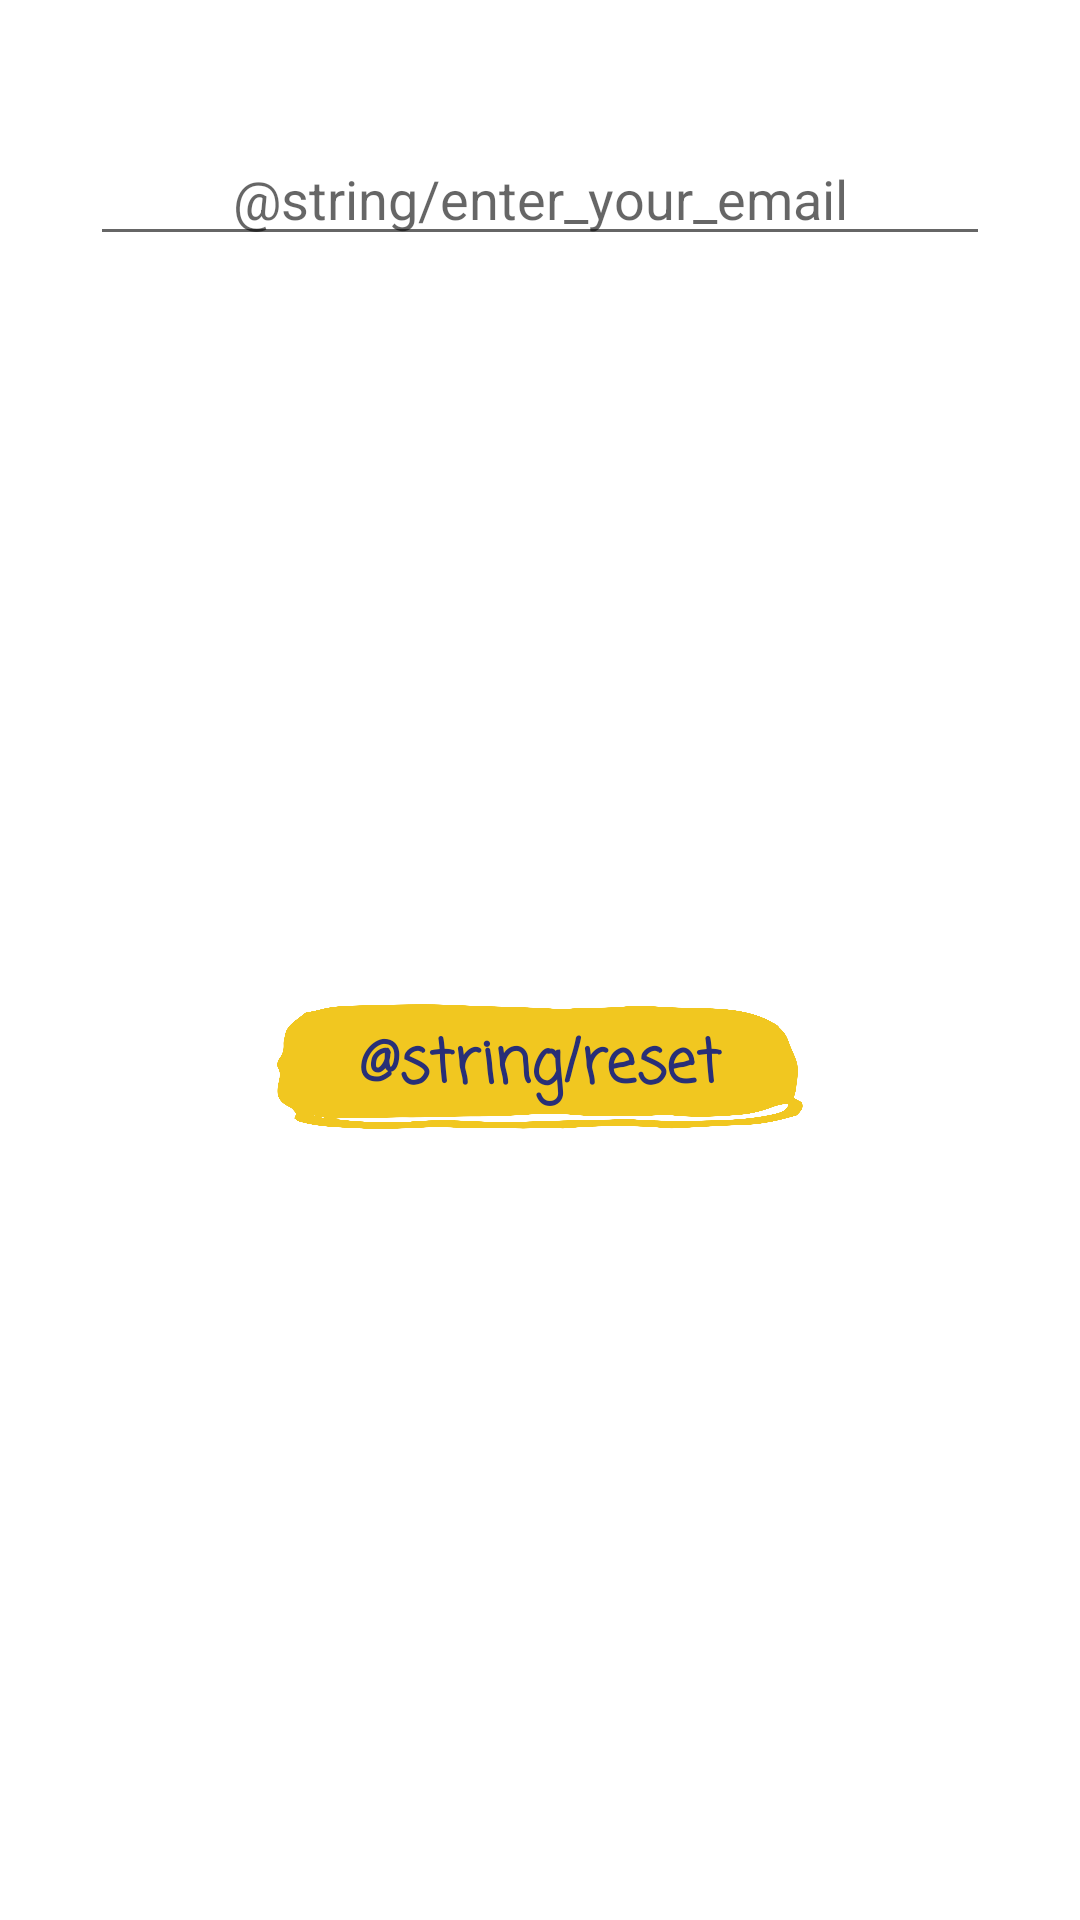

The Android layout XML behind this screen, and the referenced resources:
<!-- AndroidManifest.xml: application theme Theme.TruthOrDareSaudi -->
<!-- res/layout/reset_password.xml -->
<?xml version="1.0" encoding="utf-8"?>
<androidx.constraintlayout.widget.ConstraintLayout xmlns:android="http://schemas.android.com/apk/res/android"
    xmlns:app="http://schemas.android.com/apk/res-auto"
    xmlns:tools="http://schemas.android.com/tools"
    style="Theme.TruthOrDareSaudi"
    android:layout_width="match_parent"
    android:layout_height="270dp"
    android:background="@drawable/round_corner">


    <EditText
        android:id="@+id/email_reset"
        android:layout_width="300dp"
        android:layout_height="wrap_content"
        android:layout_marginTop="44dp"
        android:gravity="center"
        android:hint="@string/enter_your_email"
        app:layout_constraintEnd_toEndOf="parent"
        app:layout_constraintHorizontal_bias="0.5"
        app:layout_constraintStart_toStartOf="parent"
        app:layout_constraintTop_toTopOf="parent" />

    <ImageButton
        android:id="@+id/ibReset"
        android:layout_width="180dp"
        android:layout_height="45dp"
        android:layout_marginBottom="45dp"
        android:layout_marginTop="30dp"
        android:background="@drawable/mybtn"
        android:contentDescription="@string/start_button"
        app:layout_constraintBottom_toBottomOf="parent"
        app:layout_constraintEnd_toEndOf="parent"
        app:layout_constraintHorizontal_bias="0.5"
        app:layout_constraintStart_toStartOf="parent"
        app:layout_constraintTop_toBottomOf="@+id/email_reset" />

    <TextView
        android:id="@+id/tvReset"
        android:layout_width="160dp"
        android:layout_height="wrap_content"
        android:fontFamily="casual"
        android:gravity="center"
        android:text="@string/reset"
        android:textColor="@color/myDark_blue"
        android:textSize="20sp"
        android:textStyle="bold"
        app:layout_constraintBottom_toBottomOf="@+id/ibReset"
        app:layout_constraintEnd_toEndOf="@+id/ibReset"
        app:layout_constraintStart_toStartOf="@+id/ibReset"
        app:layout_constraintTop_toTopOf="@+id/ibReset" />


</androidx.constraintlayout.widget.ConstraintLayout>
<!-- resources referenced by this layout -->
<resources>
  <color name="myDark_blue">#282f77  </color>
  <!-- drawable mybtn (drawable) -->
  <?xml version="1.0" encoding="utf-8"?>
  <layer-list xmlns:android="http://schemas.android.com/apk/res/android" >
      <item>
          <shape android:shape="rectangle" android:padding="10dp">
              <corners
                  android:bottomRightRadius="5dp"
                  android:bottomLeftRadius="5dp"
                  android:topLeftRadius="5dp"
                  android:topRightRadius="5dp"/>
          </shape>
      </item>
      <item android:drawable="@drawable/myb" />
  </layer-list>
  <!-- drawable round_corner (drawable) -->
  <?xml version="1.0" encoding="utf-8"?>
  <shape xmlns:android="http://schemas.android.com/apk/res/android"
      android:shape="rectangle">
  
      <solid android:color="@color/white"/>
      <corners
          android:topLeftRadius="20dp"
          android:topRightRadius="20dp"/>
  
  
  
  
  </shape>
  <string name="enter_your_email">ادخل ايميلك</string>
  <string name="reset">إستعادة</string>
  <string name="start_button">Start Button</string>
  <style name="Theme.TruthOrDareSaudi" parent="Theme.MaterialComponents.DayNight.DarkActionBar">
          
          <item name="colorPrimary">@color/black</item>
          <item name="colorPrimaryVariant">@color/black</item>
          <item name="colorOnPrimary">@color/white</item>
          
          <item name="colorSecondary">@color/myYellow</item>
          <item name="colorSecondaryVariant">@color/myDark_blue</item>
          <item name="colorOnSecondary">@color/black</item>
  
  
          
          <item name="android:statusBarColor" tools:targetApi="l">?attr/colorPrimaryVariant</item>
          
  
          <item name="bottomSheetDialogTheme">@style/AppBottomSheetDialogTheme</item>
      </style>
  <!-- drawable myb: png bitmap (drawable-v24, 106065 bytes) -->
  <color name="white">#FFFFFFFF</color>
  <color name="black">#FF000000</color>
  <color name="myYellow">#F1C720</color>
  <style name="AppBottomSheetDialogTheme" parent="Theme.Design.BottomSheetDialog">
          <item name="bottomSheetStyle">@style/AppModalStyle</item>
      </style>
  <style name="AppModalStyle" parent="Widget.Design.BottomSheet.Modal">
          <item name="android:background">@drawable/round_corner</item>
      </style>
</resources>
